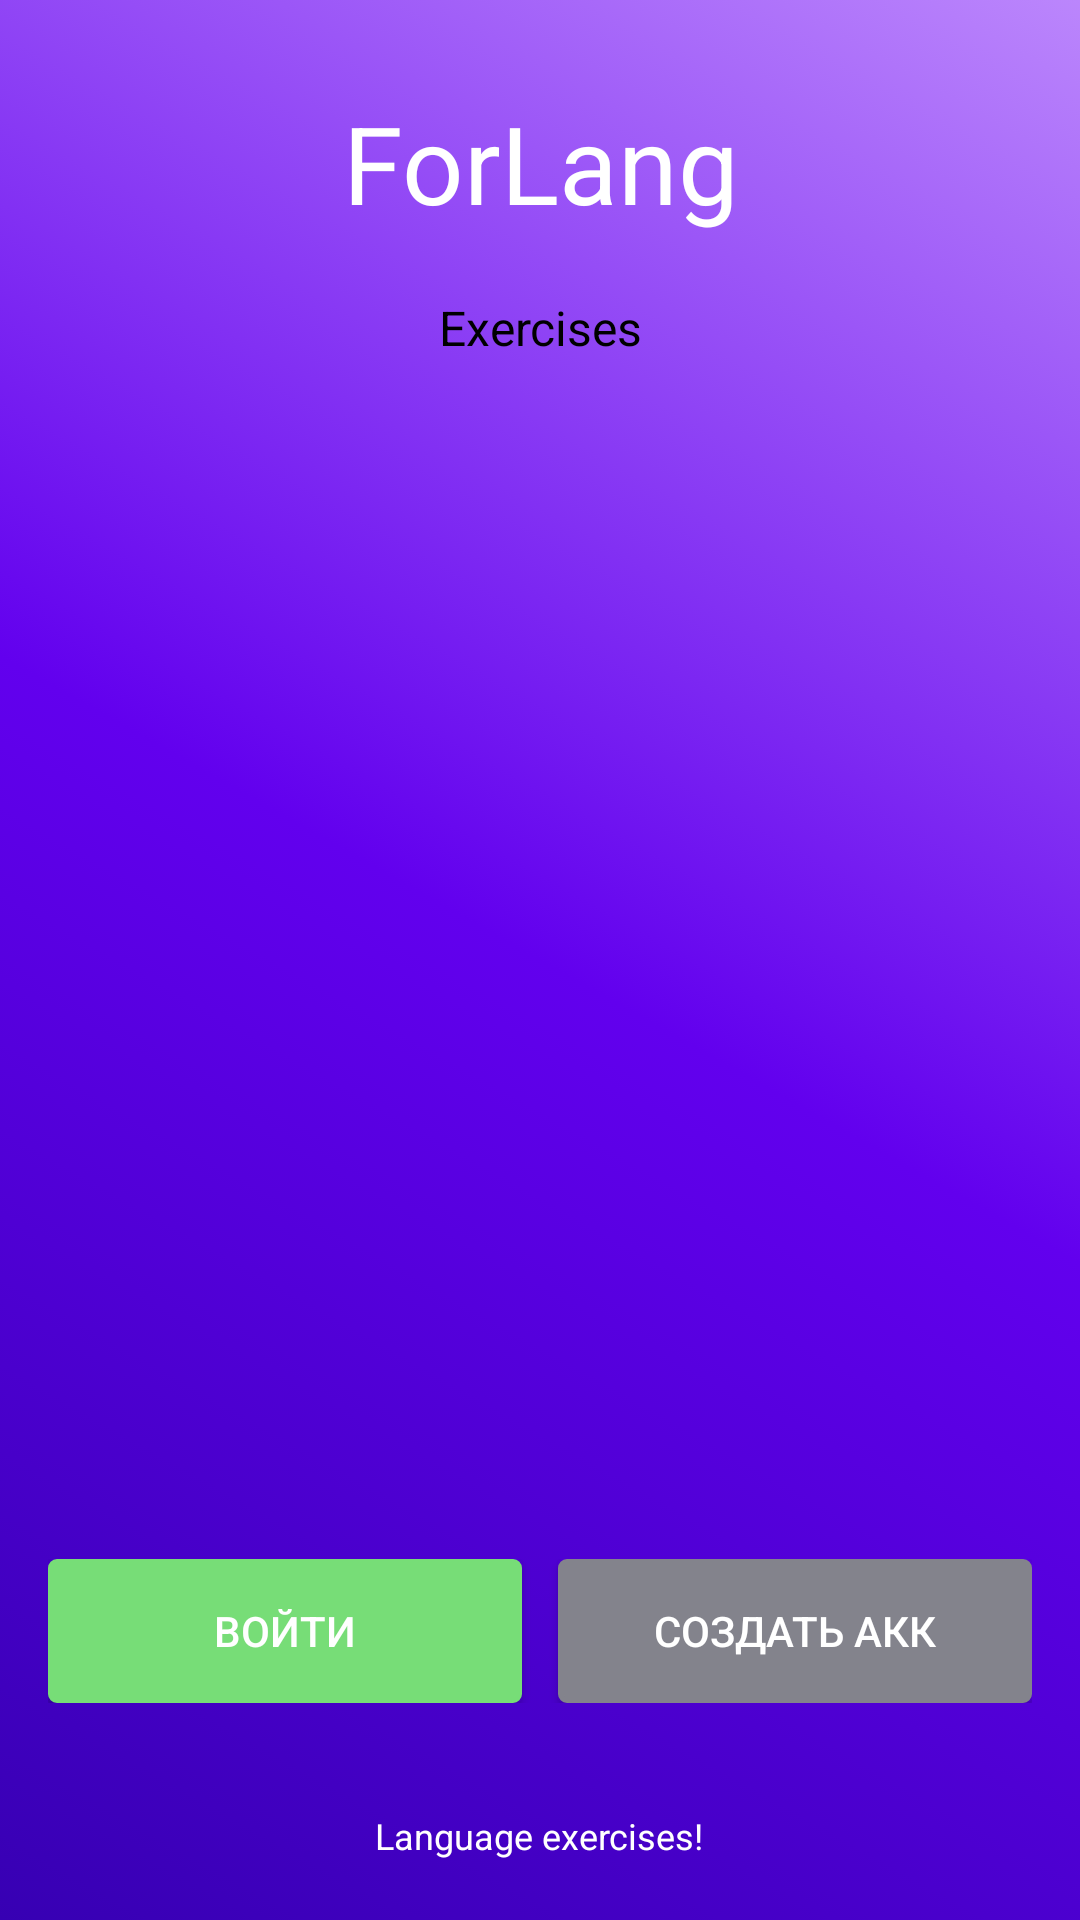

This screen was rendered from an Android layout file. Write that file and the resources it references.
<!-- AndroidManifest.xml: application theme Theme.ForLang2 -->
<!-- res/layout/activity_signin.xml -->
<?xml version="1.0" encoding="utf-8"?>
<RelativeLayout xmlns:android="http://schemas.android.com/apk/res/android"
    xmlns:tools="http://schemas.android.com/tools"
    android:layout_width="match_parent"
    android:layout_height="match_parent"
    android:background="@drawable/background"
    android:id="@+id/rootLayout">

    <LinearLayout
        android:orientation="vertical"
        android:layout_marginTop="30dp"
        android:layout_centerHorizontal="true"
        android:gravity="center_horizontal"
        android:layout_width="wrap_content"
        android:layout_height="wrap_content">

        <TextView
            android:layout_width="wrap_content"
            android:layout_height="wrap_content"
            android:text="@string/forlang"
            android:textAlignment="center"
            android:textColor="@color/white"
            android:textSize="36sp" />

        <TextView
            android:layout_width="wrap_content"
            android:layout_height="wrap_content"
            android:layout_marginTop="20dp"
            android:text="@string/exercises"
            android:textAlignment="center"
            android:textColor="@color/black"
            android:textSize="16sp" />


    </LinearLayout>

    <TextView
        android:id="@+id/txt_rider_app"
        android:layout_width="wrap_content"
        android:layout_height="wrap_content"
        android:layout_alignParentBottom="true"
        android:layout_centerHorizontal="true"
        android:layout_marginTop="20dp"
        android:layout_marginBottom="20dp"
        android:text="Language exercises!"
        android:textAlignment="center"
        android:textColor="@color/white"
        android:textSize="12sp" />

    <LinearLayout
        android:layout_width="match_parent"
        android:layout_height="wrap_content"
        android:layout_above="@+id/txt_rider_app"
        android:layout_marginStart="16dp"
        android:layout_marginTop="16dp"
        android:layout_marginEnd="16dp"
        android:layout_marginBottom="16dp"
        android:orientation="horizontal"
        android:weightSum="2">

        <androidx.appcompat.widget.AppCompatButton
            android:id="@+id/btnSignIn"
            android:layout_width="0dp"
            android:layout_height="wrap_content"
            android:layout_marginRight="6dp"
            android:layout_weight="1"
            android:background="@drawable/btn_loginlayout"
            android:text="ВОЙТИ"
            android:textColor="@color/white" />

        <androidx.appcompat.widget.AppCompatButton
            android:id="@+id/btnRegister"
            android:background="@drawable/btn_registerlayout"
            android:layout_width="0dp"
            android:layout_height="wrap_content"
            android:layout_marginLeft="6dp"
            android:layout_weight="1"
            android:text="СОЗДАТЬ АКК"
            android:textColor="@color/white" />

    </LinearLayout>
</RelativeLayout>
<!-- resources referenced by this layout -->
<resources>
  <color name="black">#FF000000</color>
  <color name="white">#FFFFFFFF</color>
  <!-- drawable background (drawable) -->
  <?xml version="1.0" encoding="utf-8"?>
  <selector xmlns:android="http://schemas.android.com/apk/res/android">
      <item>
          <shape android:shape="rectangle">
              <gradient android:startColor="@color/purple_700"
                  android:centerColor="@color/purple_500"
                  android:endColor="@color/purple_200"
                  android:angle="45"/>
          </shape>
      </item>
  </selector>
  <!-- drawable btn_loginlayout (drawable) -->
  <?xml version="1.0" encoding="utf-8"?>
  <ripple xmlns:android="http://schemas.android.com/apk/res/android"
      xmlns:tools="http://schemas.android.com/tools"
      android:color="@color/rippleEffectColor"
      tools:targetApi="lollipop">
  
      <item>
          <shape android:shape="rectangle">
              <solid android:color="@color/btnSignIn"/>
              <stroke android:color="@color/btnSignIn" android:width="2dp"/>
              <corners android:radius="2dp"/>
          </shape>
      </item>
  </ripple>
  <!-- drawable btn_registerlayout (drawable) -->
  <?xml version="1.0" encoding="utf-8"?>
  <ripple xmlns:android="http://schemas.android.com/apk/res/android"
      xmlns:tools="http://schemas.android.com/tools"
      android:color="@color/rippleEffectColor"
      tools:targetApi="lollipop">
  
      <item>
          <shape android:shape="rectangle">
              <solid android:color="@color/btnRegister"/>
              <stroke android:color="@color/btnRegister" android:width="2dp"/>
              <corners android:radius="2dp"/>
          </shape>
      </item>
  </ripple>
  <string name="exercises">Exercises</string>
  <string name="forlang">ForLang</string>
  <style name="Theme.ForLang2" parent="Theme.MaterialComponents.DayNight.NoActionBar">
          
          <item name="colorPrimary">@color/purple_500</item>
          <item name="colorPrimaryVariant">@color/purple_700</item>
          <item name="colorOnPrimary">@color/white</item>
          
          <item name="colorSecondary">@color/teal_200</item>
          <item name="colorSecondaryVariant">@color/teal_700</item>
          <item name="colorOnSecondary">@color/black</item>
          
          <item name="android:statusBarColor" tools:targetApi="l">?attr/colorPrimaryVariant</item>
          
      </style>
  <color name="purple_700">#FF3700B3</color>
  <color name="purple_500">#FF6200EE</color>
  <color name="purple_200">#FFBB86FC</color>
  <color name="rippleEffectColor">#f816a463</color>
  <color name="btnSignIn">#77DD77</color>
  <color name="btnRegister">#83838c</color>
  <color name="teal_200">#FF03DAC5</color>
  <color name="teal_700">#FF018786</color>
</resources>
